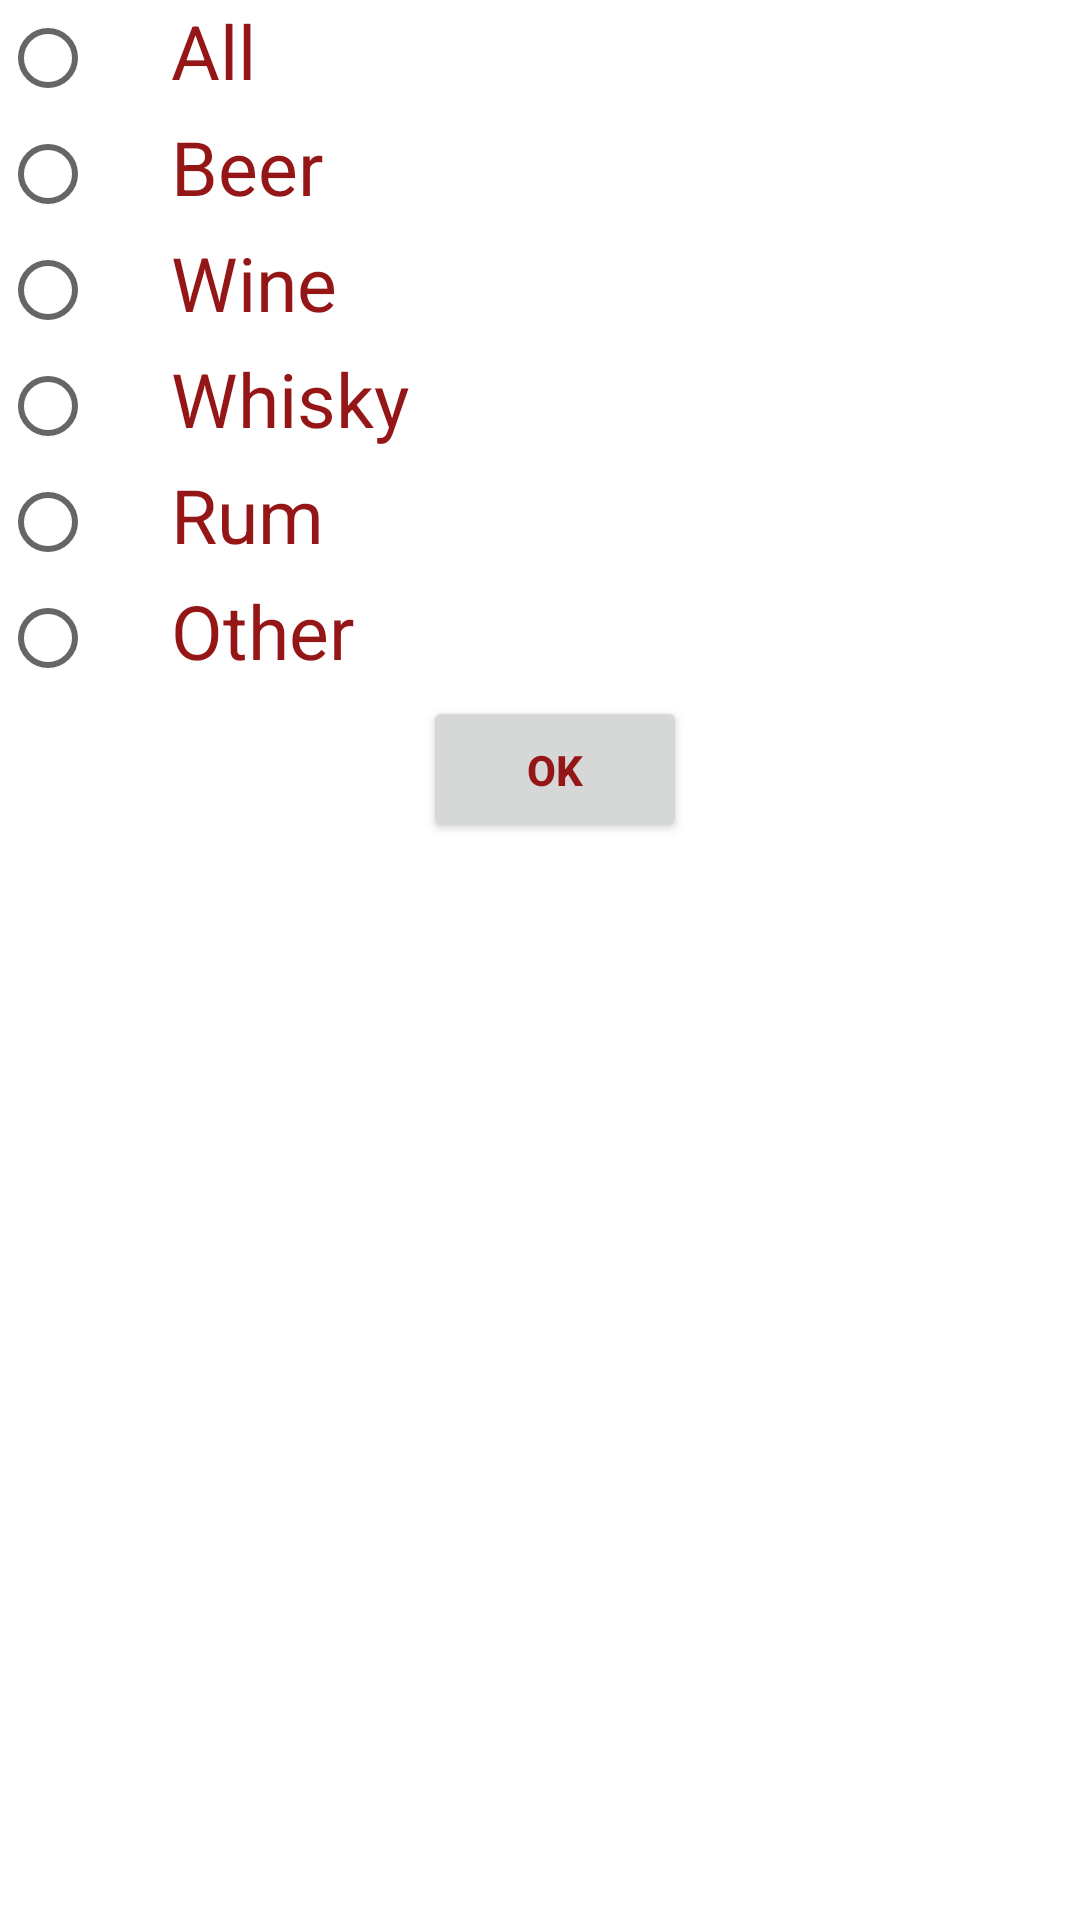

Layout XML and referenced resources for this Android screen:
<!-- AndroidManifest.xml: application theme AppTheme.Launcher -->
<!-- res/layout/custom_filtre.xml -->
<?xml version="1.0" encoding="utf-8"?>
<LinearLayout xmlns:android="http://schemas.android.com/apk/res/android"
    android:orientation="vertical" android:layout_width="match_parent"
    android:layout_height="match_parent"
    android:background="@color/white">


    <RadioGroup
        android:layout_width="wrap_content"
        android:layout_height="wrap_content"
        android:id="@+id/radiogroup_filtre">
        <RadioButton
            android:id="@+id/select_all"
            android:layout_width="match_parent"
            android:layout_height="wrap_content"
            android:text="@string/all"
            android:paddingStart="25dp"
            android:paddingEnd="25dp"
            android:paddingBottom="5sp"
            android:textSize="25sp"
            android:textColor="@color/colorAccent"/>
        <RadioButton
            android:id="@+id/select_beer"
            android:layout_width="match_parent"
            android:layout_height="wrap_content"
            android:text="@string/biere"
            android:paddingStart="25dp"
            android:paddingEnd="25dp"
            android:paddingBottom="5sp"
            android:textSize="25sp"
            android:textColor="@color/colorAccent"/>
        <RadioButton
            android:id="@+id/select_vin"
            android:layout_width="match_parent"
            android:layout_height="wrap_content"
            android:text="@string/vin"
            android:paddingStart="25dp"
            android:paddingEnd="25dp"
            android:paddingBottom="5sp"
            android:textSize="25sp"
            android:textColor="@color/colorAccent"/>
        <RadioButton
            android:id="@+id/select_whisky"
            android:layout_width="match_parent"
            android:layout_height="wrap_content"
            android:text="@string/whisky"
            android:paddingStart="25dp"
            android:paddingEnd="25dp"
            android:paddingBottom="5sp"
            android:textSize="25sp"
            android:textColor="@color/colorAccent"/>
        <RadioButton
            android:id="@+id/select_rhum"
            android:layout_width="match_parent"
            android:layout_height="wrap_content"
            android:text="@string/rhum"
            android:paddingStart="25dp"
            android:paddingEnd="25dp"
            android:paddingBottom="5sp"
            android:textSize="25sp"
            android:textColor="@color/colorAccent"/>
        <RadioButton
            android:id="@+id/select_divers"
            android:layout_width="match_parent"
            android:layout_height="wrap_content"
            android:text="@string/divers"
            android:paddingStart="25dp"
            android:paddingEnd="25dp"
            android:paddingBottom="5sp"
            android:textSize="25sp"
            android:textColor="@color/colorAccent"/>
    </RadioGroup>

    <Button
        android:id="@+id/btn_okfiltre"
        android:layout_width="wrap_content"
        android:layout_height="wrap_content"
        android:layout_marginStart="5dp"
        android:padding="15sp"
        android:clickable="true"
        android:focusable="true"
        android:layout_gravity="center_horizontal"
        android:text="@string/okstr"
        android:textColor="@color/colorAccent"
        android:textStyle="bold" />
</LinearLayout>
<!-- resources referenced by this layout -->
<resources>
  <color name="colorAccent">#941616</color>
  <color name="white">#FFFFFF</color>
  <string name="all">All</string>
  <string name="biere">Beer</string>
  <string name="divers">Other</string>
  <string name="okstr">Ok</string>
  <string name="rhum">Rum</string>
  <string name="vin">Wine</string>
  <string name="whisky">Whisky</string>
  <style name="AppTheme.Launcher">
          <item name="android:windowAnimationStyle">@null</item>
          <item name="android:windowBackground">@drawable/slapsh</item>
      </style>
  <!-- drawable slapsh (drawable) -->
  <?xml version="1.0" encoding="utf-8"?>
  <layer-list xmlns:android="http://schemas.android.com/apk/res/android" android:opacity="opaque">
  
      
      <item android:drawable="@android:color/black"/>
  
      
      <item>
  
          <bitmap
              android:src="@drawable/icon"
              android:gravity="center"/>
  
      </item>
  
  </layer-list>
  <!-- drawable icon: png bitmap (drawable, 14316 bytes) -->
</resources>
